Image classification data set "dataset" (Charu-2718/PCause on GitHub). Class labels (2): infected, not infected.

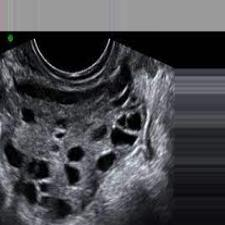
Label: infected

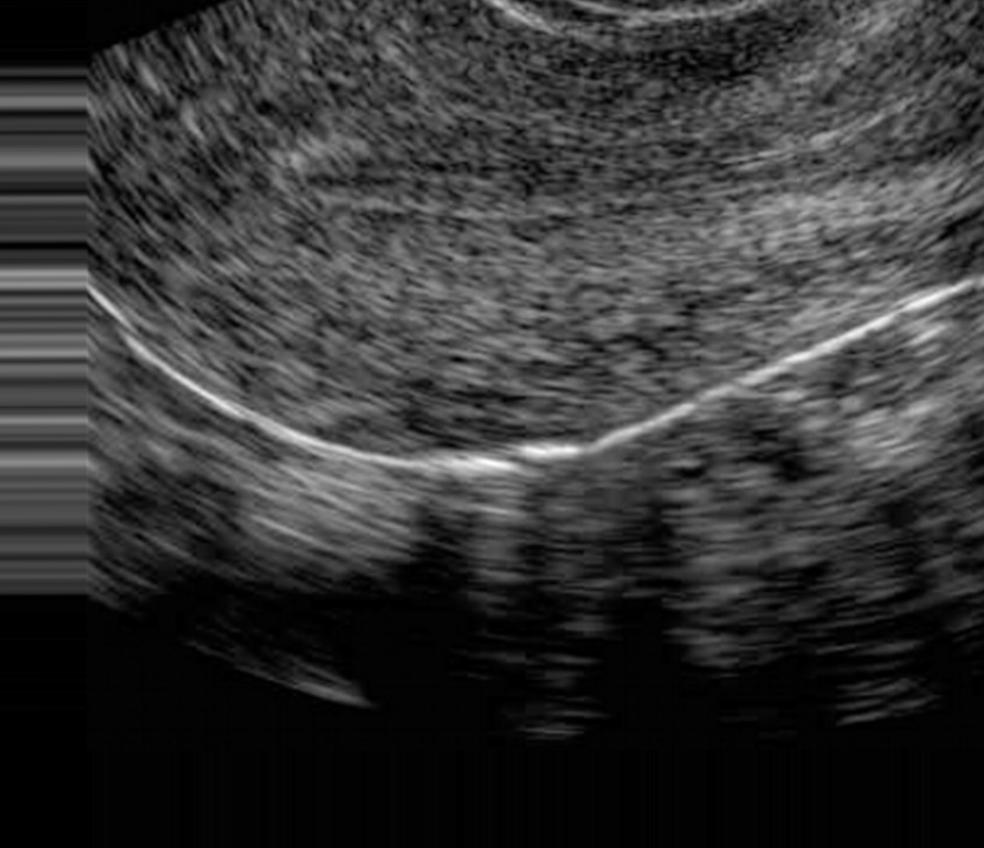
Label: not infected

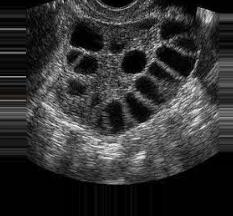
Label: infected

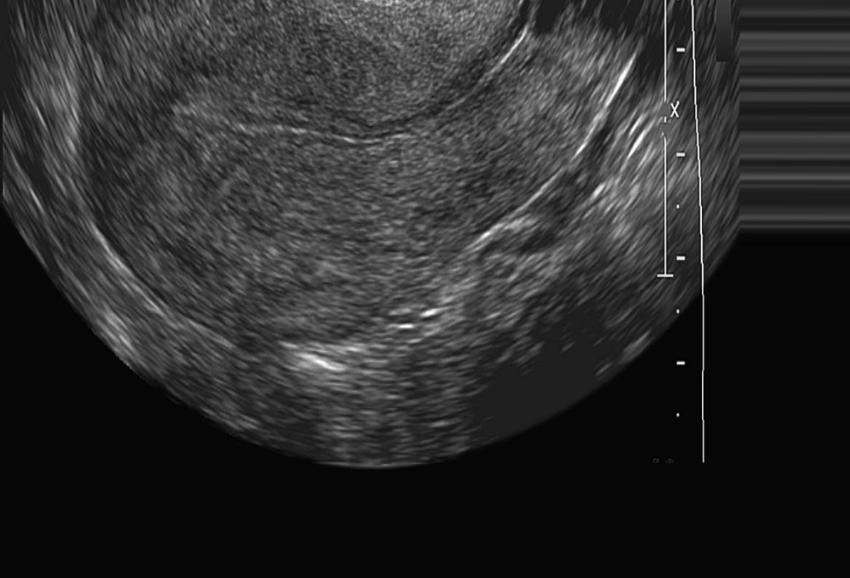
Label: not infected

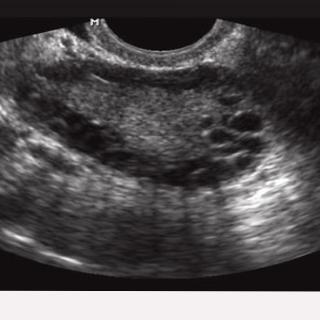
Label: infected

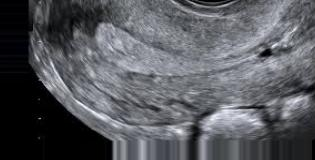
Label: not infected
